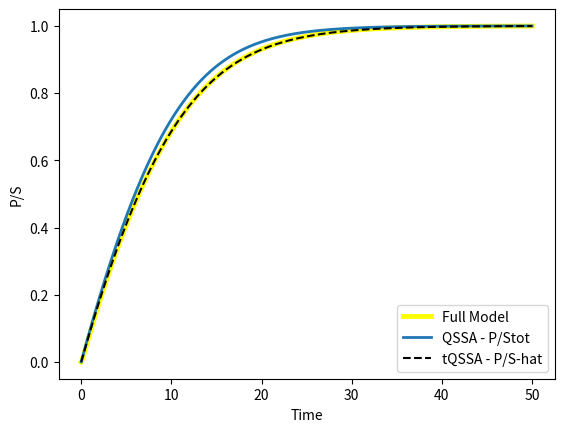

Recreate this plot in Python.
import numpy as np
import matplotlib.pyplot as plt
from scipy.integrate import odeint



# COSTANTI

kf = 10
kb = 9
kcat = 1

kM = (kb + kcat) / kf

St = kM
Et = 0.1*(kM + St)

# SISTEMA DI EDO RIDOTTO - C NON TRASCURABILE

def Full_Model(reactancts, t):

    [C, P] = reactancts

    dC = kf * (St - C - P) * (Et - C) - kb * C - kcat * C
    dP = kcat * C

    return [dC, dP]

# QSSA - DA VERIFICARE LE CONDIZIONI DENTRO AL SISTEMA IN PARTICLARE LA TRASCURABILITA' DI C

def QSSA(reactancts, t):

    [S, C, E, P] = reactancts
    
    C = (E * S) / (S + kM)  
    S =  St - P
    E = Et - C

    dC_dt = 0  
    dE_dt = - dC_dt
    dP_dt = (kcat * E * S) / (S + kM)
    dS_dt = - dP_dt - dC_dt
    

    return [dS_dt, dE_dt, dC_dt, dP_dt]

# tQSSA - DA VEDERE SE SI PUO' SCRIVERE MEGLIO

def tQSSA (P, t):

    S_hat = St - P
    square_Root_arg = (Et + S_hat + kM)**2 - (4 * Et * S_hat)

    dP_dt = 0.5 * (Et + S_hat + kM - np.sqrt(square_Root_arg))
    
    return dP_dt

# CONDIZIONI INIZIALI

S_initial = St
E_initial = 1.0
C_initial = 0
P_initial = 0

initial_conditions = [S_initial, E_initial, C_initial, P_initial]

# INTERVALLO TEMPORALE

time_span = np.linspace(0, 50, 1000)

# RISOLUZIONE ODE

Full_Model_Solution = odeint (Full_Model, [C_initial, P_initial], time_span)
QSSAsolution = odeint (QSSA, initial_conditions, time_span)
tQSSAsolution = odeint (tQSSA, P_initial, time_span)

Full_Model_P_values = Full_Model_Solution[:, 1]
QSSA_P_values = QSSAsolution[:, 3]
tQSSA_P_values = tQSSAsolution[:, 0]


# Calcolo del rapporto P/S con i tre metodi

Full_Model_ratio_values = Full_Model_P_values / St
QSSA_ratio_values = QSSA_P_values / St
tQSSA_ratio_values = tQSSA_P_values / St

# GRAFICI

plt.plot (time_span, Full_Model_ratio_values, label ='Full Model', color = 'yellow', linewidth = 3.5)
plt.plot (time_span, QSSA_ratio_values, label = 'QSSA - P/Stot', linewidth = 2)
plt.plot (time_span, tQSSA_ratio_values, label = 'tQSSA - P/S-hat', linestyle = '--', color = 'black')

plt.xlabel('Time')
plt.ylabel('P/S')
plt.legend()
plt.show()
